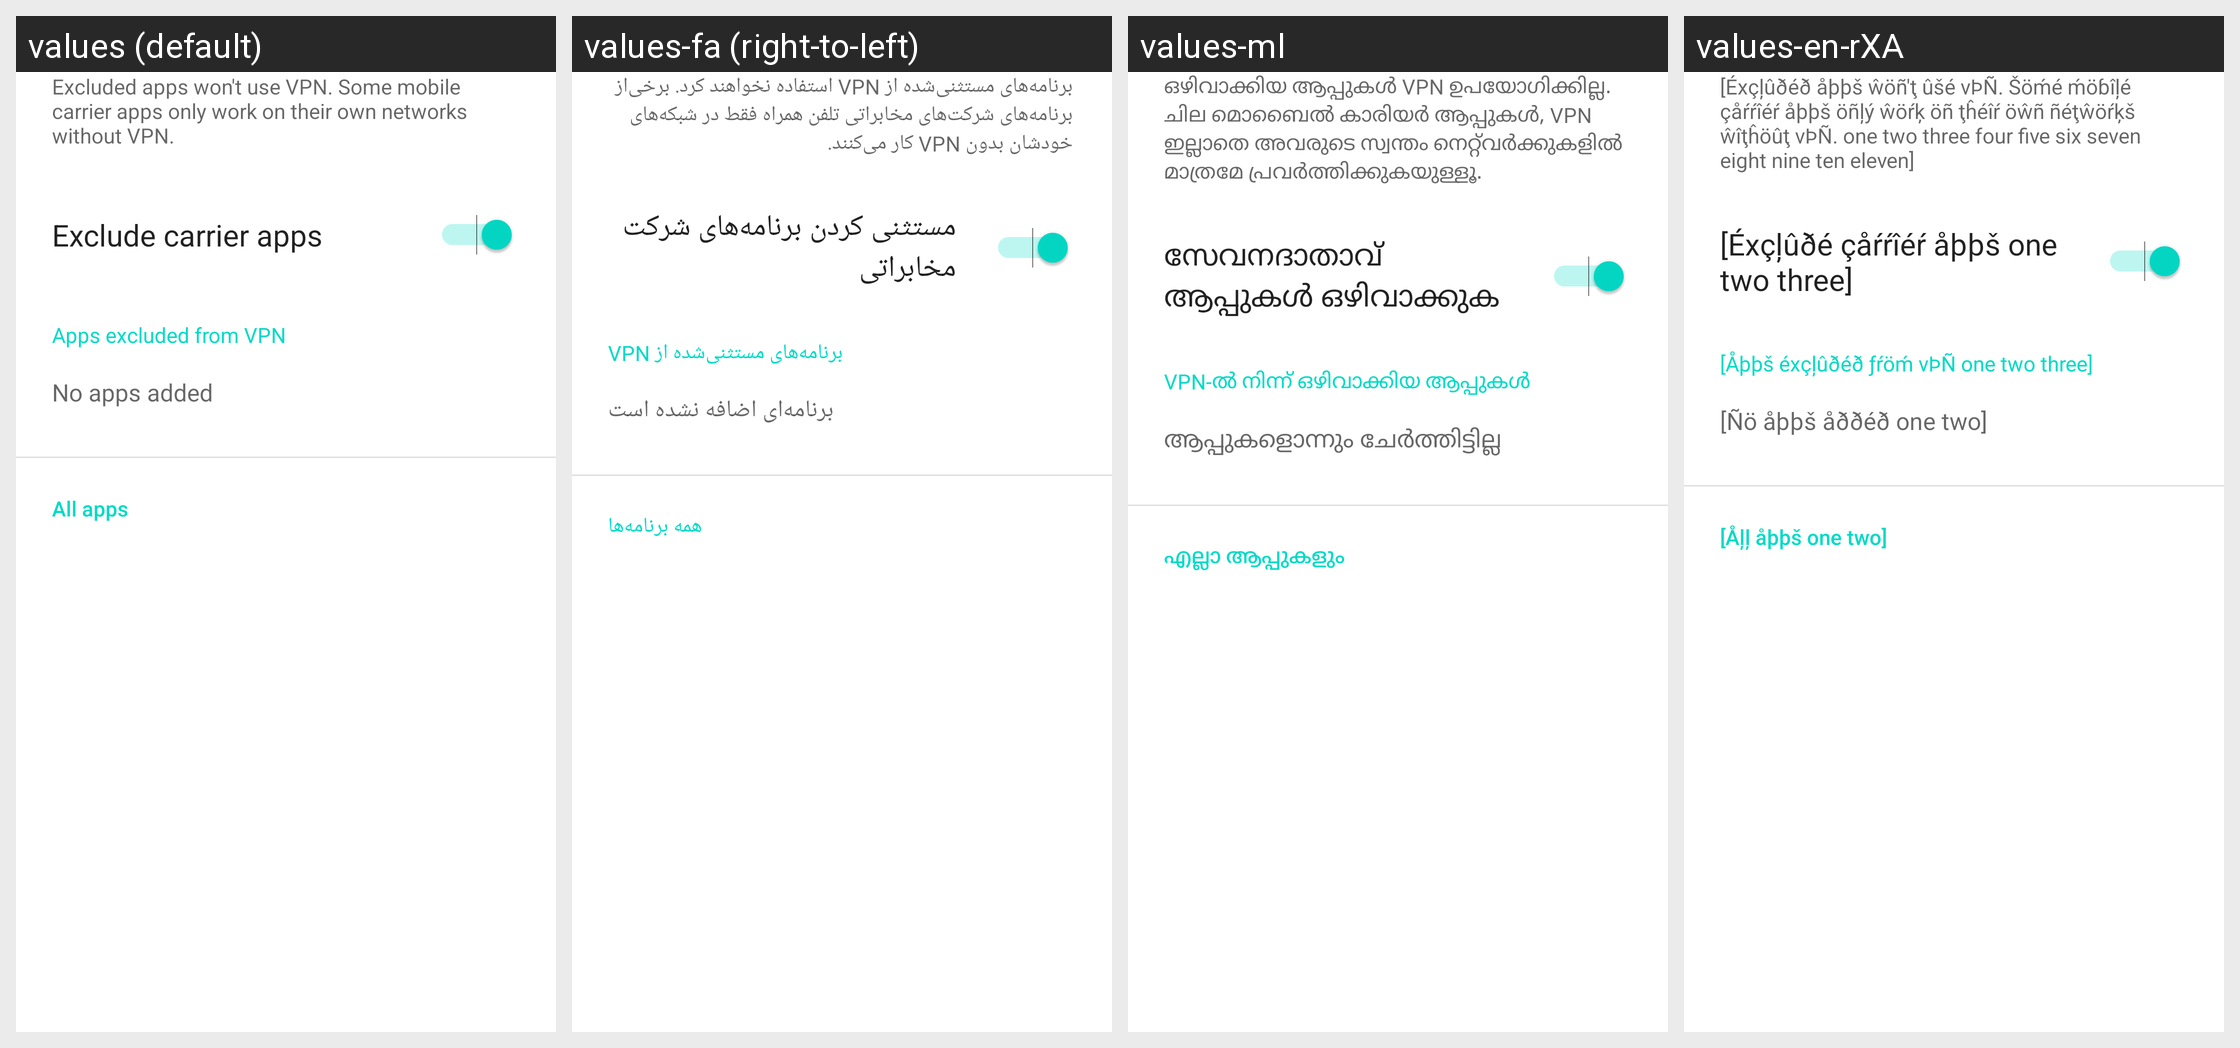

The Android screen above is rendered under several locales of the same app. Produce the string resources it draws, with the default and per-locale values.
Android screen res/layout/vpn_app_bypass_activity.xml rendered under 4 locales, left to right: values (default), values-fa (right-to-left), values-ml, values-en-rXA. Device: Nexus 5 (rendered at 1080×1920; each locale shown at half size, 540×960, under a caption strip naming it); theme Theme.MaterialComponents.DayNight.NoActionBar.
Other locales in the repository, not shown: values-af, values-am, values-ar, values-ar-rXB, values-as, values-az, values-be, values-bg, values-bn, values-bs, values-ca, values-cs, values-da, values-de, values-el, values-en-rAU, values-en-rCA, values-en-rGB, values-es, values-es-rUS, values-et, values-eu, values-fi, values-fr, values-fr-rCA, values-gl, values-gu, values-hi, values-hr, values-hu, values-hy, values-in, values-is, values-it, values-iw, values-ja, values-ka, values-kk, values-km, values-kn, values-ko, values-ky, values-lo, values-lt, values-lv, values-mk, values-mn, values-mr, values-ms, values-my, values-nb, values-ne, values-nl, values-or, values-pa, values-pl, values-pt, values-pt-rPT, values-ro, values-ru, values-si, values-sk, values-sl, values-sq, values-sr, values-sv, values-sw, values-ta, values-te, values-th, values-tl, values-tr, values-uk, values-ur, values-uz, values-vi, values-zh-rCN, values-zh-rHK, values-zh-rTW, values-zu.
Strings drawn on this screen, with the default value and each locale's value (text and hints the layout hard-codes, and strings that could not be matched under every locale, appear in the picture but are not listed):

vpn_bypass_description
  values: Excluded apps won't use VPN. Some mobile carrier apps only work on their own networks without VPN.
  values-fa: ‏برنامه‌های مستثنی‌شده از VPN استفاده نخواهند کرد. برخی‌از برنامه‌های شرکت‌های مخابراتی تلفن همراه فقط در شبکه‌های خودشان بدون VPN کار می‌کنند.
  values-ml: ഒഴിവാക്കിയ ആപ്പുകൾ VPN ഉപയോഗിക്കില്ല. ചില മൊബൈൽ കാരിയർ ആപ്പുകൾ, VPN ഇല്ലാതെ അവരുടെ സ്വന്തം നെറ്റ്‌വർക്കുകളിൽ മാത്രമേ പ്രവർത്തിക്കുകയുള്ളൂ.
  values-en-rXA: [Éхçļûðéð åþþš ŵöñ'ţ ûšé νÞÑ. Šöḿé ḿöɓîļé çåŕŕîéŕ åþþš öñļý ŵöŕķ öñ ţĥéîŕ öŵñ ñéţŵöŕķš ŵîţĥöûţ νÞÑ. one two three four five six seven eight nine ten eleven]

vpn_bypass_carrier_description
  values: Exclude carrier apps
  values-fa: مستثنی کردن برنامه‌های شرکت مخابراتی
  values-ml: സേവനദാതാവ് ആപ്പുകൾ ഒഴിവാക്കുക
  values-en-rXA: [Éхçļûðé çåŕŕîéŕ åþþš one two three]

vpn_bypass_category_title
  values: Apps excluded from VPN
  values-fa: ‏برنامه‌های مستثنی‌شده از VPN
  values-ml: VPN-ൽ നിന്ന് ഒഴിവാക്കിയ ആപ്പുകൾ
  values-en-rXA: [Åþþš éхçļûðéð ƒŕöḿ νÞÑ one two three]

add_bypassed_application_hint
  values: No apps added
  values-fa: برنامه‌ای اضافه نشده است
  values-ml: ആപ്പുകളൊന്നും ചേർത്തിട്ടില്ല
  values-en-rXA: [Ñö åþþš åððéð one two]

all_apps_category_title
  values: All apps
  values-fa: همه برنامه‌ها
  values-ml: എല്ലാ ആപ്പുകളും
  values-en-rXA: [Åļļ åþþš one two]
